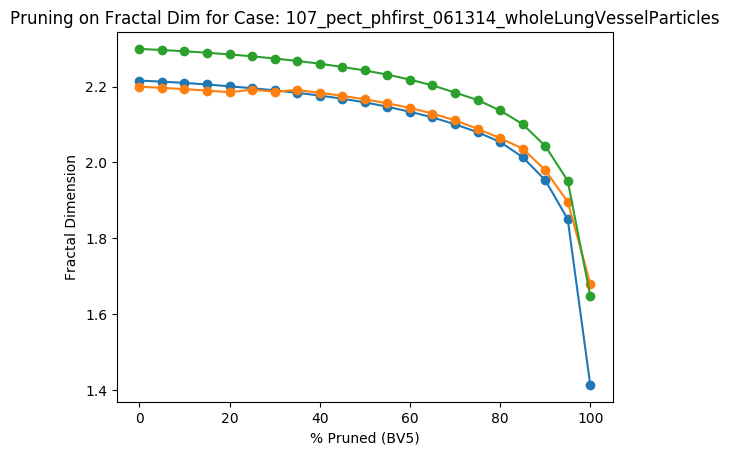

Data behind this chart, as committed beside it:
Percent Threshold (BV5), Fractal Dimension
0, 2.299
5, 2.296
10, 2.293
15, 2.289
20, 2.285
25, 2.28
30, 2.274
35, 2.267
40, 2.26
45, 2.252
50, 2.242
55, 2.231
60, 2.218
65, 2.203
70, 2.184
75, 2.164
80, 2.137
85, 2.101
90, 2.044
95, 1.951
100, 1.647
